Photos from the image-classification dataset "cardiac" in the GitHub repository praveenhongal08/datasetscardiac. Its 8 classes are: angiography abnormal, angiography normal, CT scan abnormal, CT scan normal, ECG abnormal, ECG normal, MRI abnormal, MRI normal.

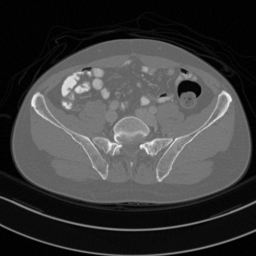
Label: CT scan abnormal

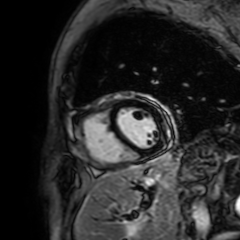
Label: MRI abnormal

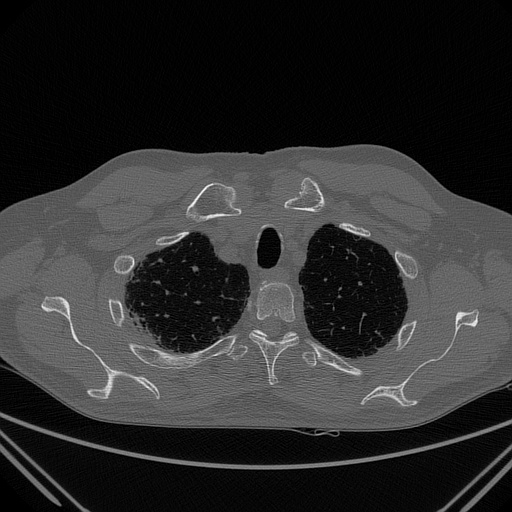
Label: CT scan normal

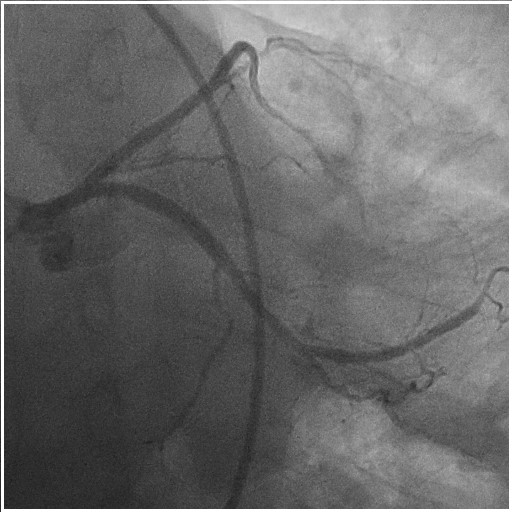
Label: angiography abnormal

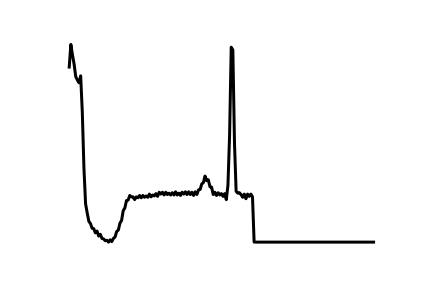
Label: ECG abnormal

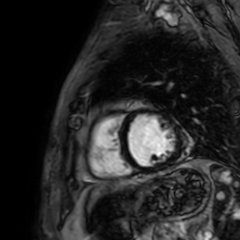
Label: MRI abnormal
